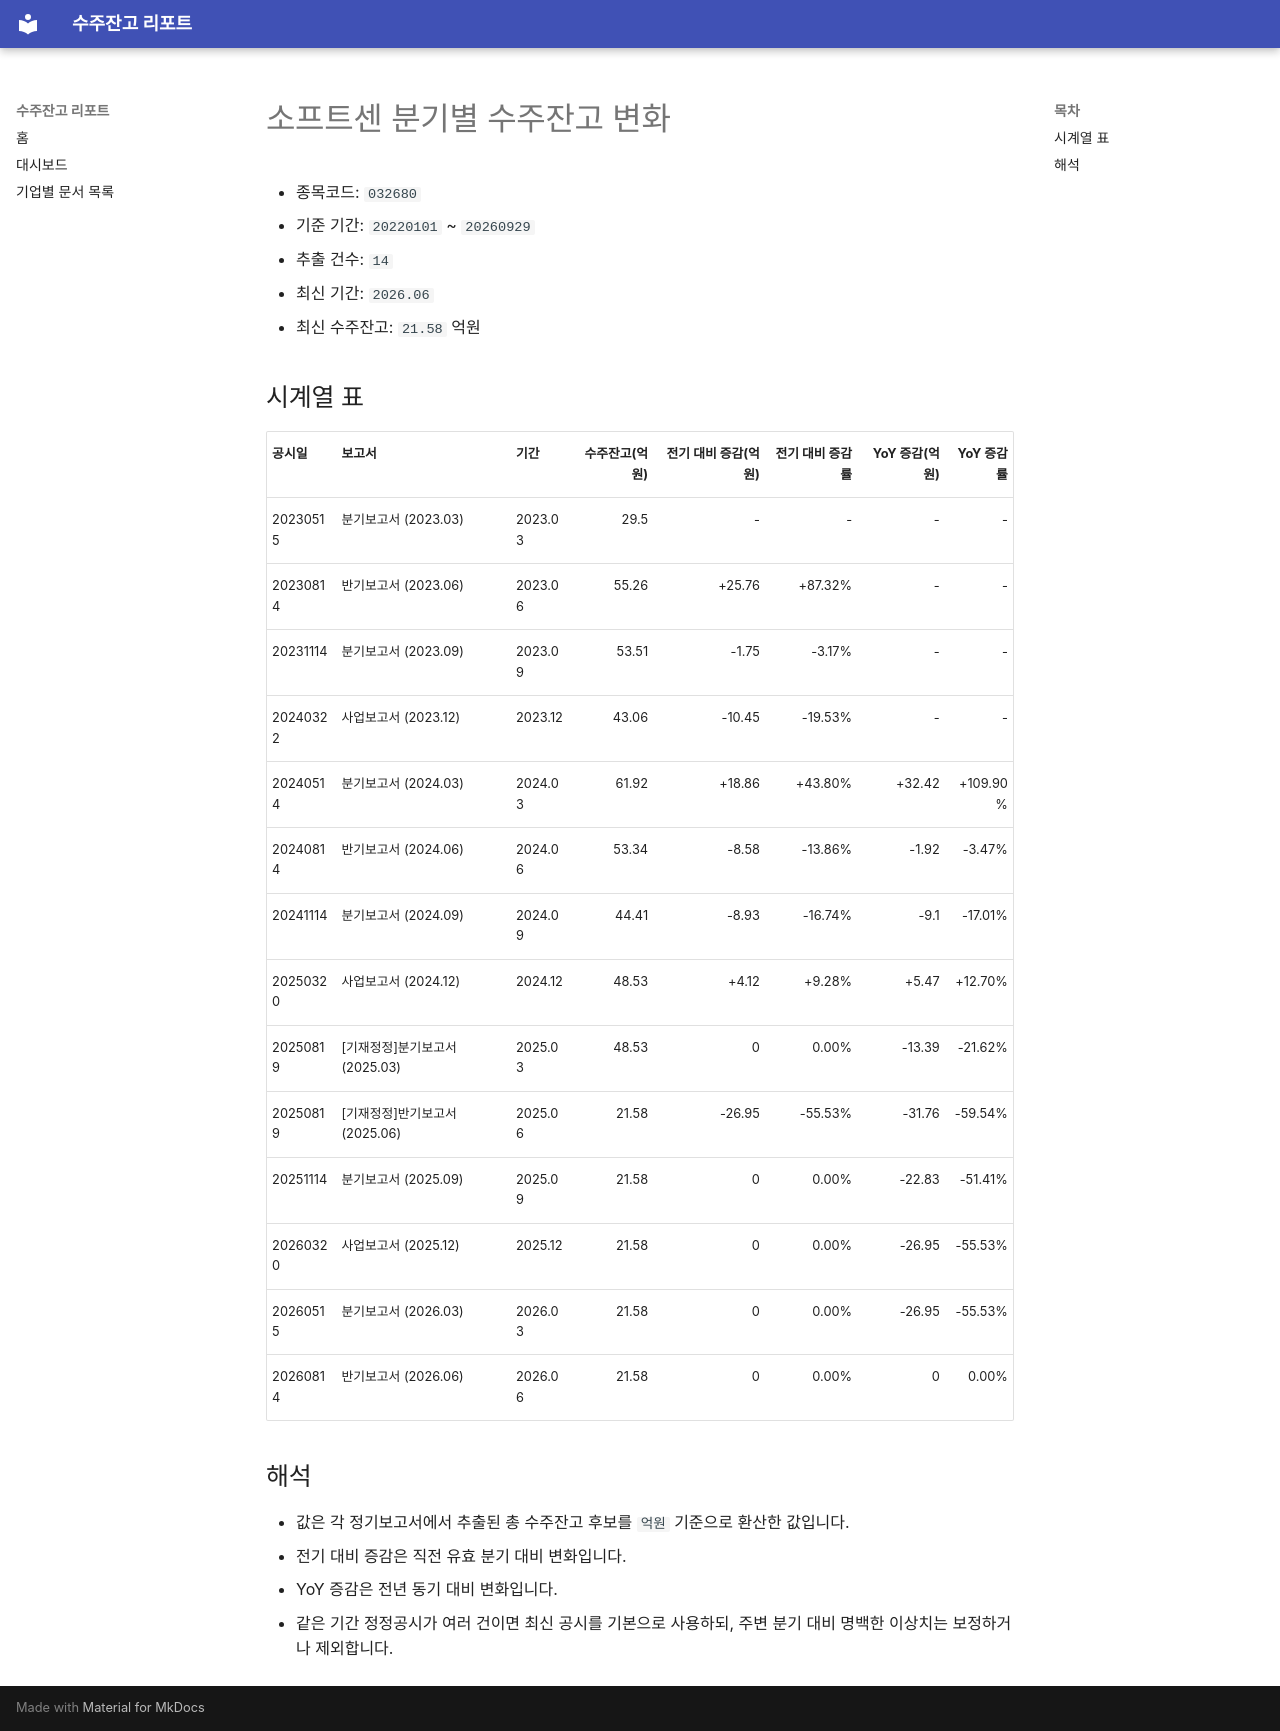

repository: agent-jaden/order-backlog-dashboard · page: companies/소프트센_수주잔고(032680)/index.html · generator: mkdocs

# 소프트센 분기별 수주잔고 변화

- 종목코드: `032680`
- 기준 기간: `20220101` ~ `20260929`
- 추출 건수: `14`
- 최신 기간: `2026.06`
- 최신 수주잔고: `21.58` 억원

## 시계열 표

| 공시일 | 보고서 | 기간 | 수주잔고(억원) | 전기 대비 증감(억원) | 전기 대비 증감률 | YoY 증감(억원) | YoY 증감률 |
| --- | --- | --- | ---: | ---: | ---: | ---: | ---: |
| 20230515 | 분기보고서 (2023.03) | 2023.03 | 29.5 | - | - | - | - |
| 20230814 | 반기보고서 (2023.06) | 2023.06 | 55.26 | +25.76 | +87.32% | - | - |
| 20231114 | 분기보고서 (2023.09) | 2023.09 | 53.51 | -1.75 | -3.17% | - | - |
| 20240322 | 사업보고서 (2023.12) | 2023.12 | 43.06 | -10.45 | -19.53% | - | - |
| 20240514 | 분기보고서 (2024.03) | 2024.03 | 61.92 | +18.86 | +43.80% | +32.42 | +109.90% |
| 20240814 | 반기보고서 (2024.06) | 2024.06 | 53.34 | -8.58 | -13.86% | -1.92 | -3.47% |
| 20241114 | 분기보고서 (2024.09) | 2024.09 | 44.41 | -8.93 | -16.74% | -9.1 | -17.01% |
| 20250320 | 사업보고서 (2024.12) | 2024.12 | 48.53 | +4.12 | +9.28% | +5.47 | +12.70% |
| 20250819 | [기재정정]분기보고서 (2025.03) | 2025.03 | 48.53 | 0 | 0.00% | -13.39 | -21.62% |
| 20250819 | [기재정정]반기보고서 (2025.06) | 2025.06 | 21.58 | -26.95 | -55.53% | -31.76 | -59.54% |
| 20251114 | 분기보고서 (2025.09) | 2025.09 | 21.58 | 0 | 0.00% | -22.83 | -51.41% |
| 20260320 | 사업보고서 (2025.12) | 2025.12 | 21.58 | 0 | 0.00% | -26.95 | -55.53% |
| 20260515 | 분기보고서 (2026.03) | 2026.03 | 21.58 | 0 | 0.00% | -26.95 | -55.53% |
| 20260814 | 반기보고서 (2026.06) | 2026.06 | 21.58 | 0 | 0.00% | 0 | 0.00% |

## 해석

- 값은 각 정기보고서에서 추출된 총 수주잔고 후보를 `억원` 기준으로 환산한 값입니다.
- 전기 대비 증감은 직전 유효 분기 대비 변화입니다.
- YoY 증감은 전년 동기 대비 변화입니다.
- 같은 기간 정정공시가 여러 건이면 최신 공시를 기본으로 사용하되, 주변 분기 대비 명백한 이상치는 보정하거나 제외합니다.
